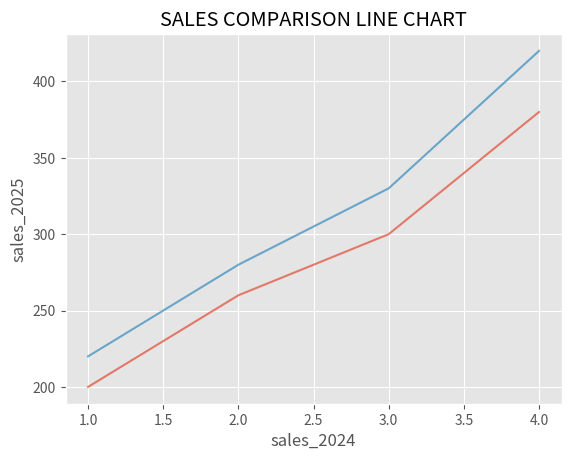
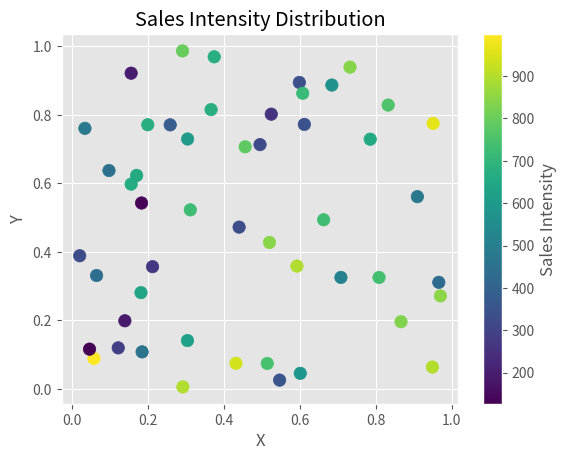
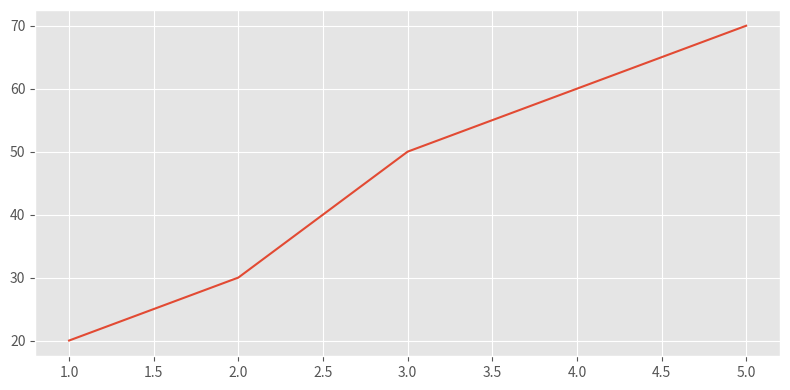

The matplotlib source for these figures, in order:
import matplotlib.pyplot as plt
import numpy as np
plt.style.use("ggplot")
months=[1,2,3,4]
sales_2024=[200,260,300,380]
sales_2025=[220,280,330,420]
plt.title("SALES COMPARISON LINE CHART")
plt.figure(1)
plt.xlabel("sales_2024")
plt.ylabel("sales_2025")
plt.plot(months,sales_2024,alpha=0.7)
plt.plot(months,sales_2025,alpha=0.7)
plt.grid(True)
plt.savefig("sales_report.png",dpi=200)
np.random.seed(42)
x = np.random.rand(50)
y = np.random.rand(50)
sales = np.random.randint(100, 1000, 50)
plt.figure(2)
plt.scatter(x, y, c=sales, cmap='viridis', s=80)
plt.colorbar(label='Sales Intensity')
plt.title("Sales Intensity Distribution")
plt.xlabel("X")
plt.ylabel("Y")
x=[1,2,3,4,5]
y=[20,30,50,60,70]
plt.figure(3,figsize=(8,4))
plt.plot(x,y)
plt.tight_layout()
plt.savefig("report_charts.pdf",dpi=300)
plt.savefig("report_charts.svg",dpi=300)
plt.show()
